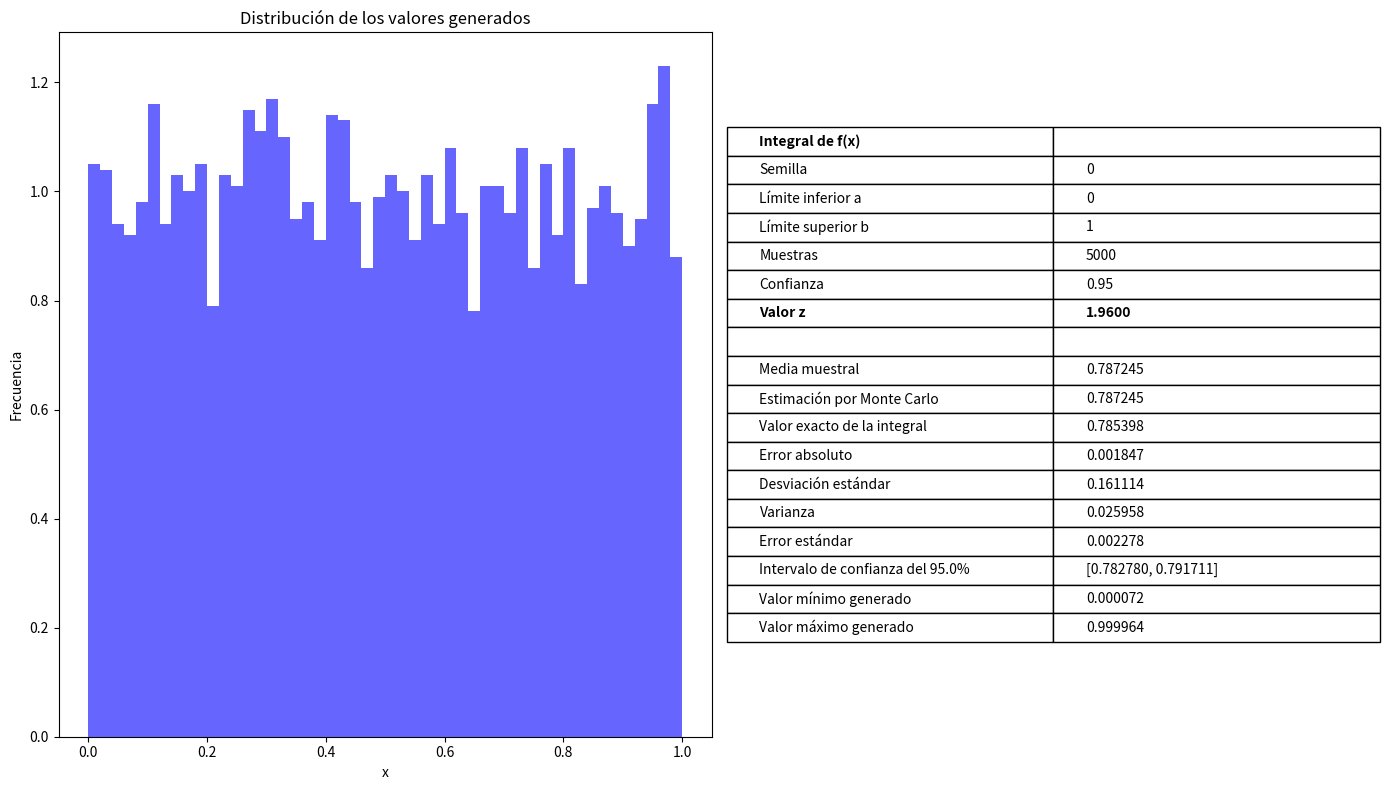

This chart was generated by the following Python code:
import numpy as np
import matplotlib.pyplot as plt
from scipy.integrate import quad
from scipy.stats import norm

def obtener_valor_z(confianza):
    """
    Calcula el valor z para un nivel de confianza dado.
    
    Args:
        confianza (float): Nivel de confianza deseado (entre 0 y 1)
    
    Returns:
        float: Valor z correspondiente al nivel de confianza
    """
    return norm.ppf((1 + confianza) / 2)

# Fijar la semilla para reproducibilidad
semilla = 0
np.random.seed(semilla)
 
# Definir la función a evaluar
def f(x):
    return 1/(x*x+1)
 
# Número de puntos aleatorios
a, b = 0, 1
n = 5000
confianza = 0.95
 
# Generar números aleatorios en el intervalo [0, π]
datos = np.random.uniform(a, b, n)
volumen = b - a
 
# Evaluar los puntos en la función
evaluados = f(datos)
 
# Calcular estadísticas sobre los valores evaluados
media = np.mean(evaluados)
integral = media * volumen
desv_estandar = np.std(evaluados, ddof=1)
error_estandar = desv_estandar / np.sqrt(n)
varianza = np.var(evaluados, ddof=1)
z = obtener_valor_z(confianza)
 
# Calcular la integral exacta para comparar
integral_exacta, _ = quad(f, a, b)

# Crear una figura con dos subplots: uno para el histograma y otro para la tabla
fig = plt.figure(figsize=(14, 8))
gs = fig.add_gridspec(1, 2, width_ratios=[1, 1])

# Subplot para el histograma
ax1 = fig.add_subplot(gs[0])
ax1.hist(datos, bins=50, alpha=0.6, color='b', density=True)
ax1.set_title("Distribución de los valores generados")
ax1.set_xlabel("x")
ax1.set_ylabel("Frecuencia")

# Subplot para la tabla de resultados
ax2 = fig.add_subplot(gs[1])
ax2.axis('off')  # Ocultar ejes

# Datos para la tabla
tabla_datos = [
    ["Integral de f(x)", ""],
    ["Semilla", f"{semilla}"],
    ["Límite inferior a", f"{a}"],
    ["Límite superior b", f"{b}"],
    ["Muestras", f"{n}"],
    ["Confianza", f"{confianza}"],
    ["Valor z", f"{z:.4f}"],
    ["", ""],
    ["Media muestral", f"{media:.6f}"],
    ["Estimación por Monte Carlo", f"{integral:.6f}"],
    ["Valor exacto de la integral", f"{integral_exacta:.6f}"],
    ["Error absoluto", f"{abs(integral - integral_exacta):.6f}"],
    ["Desviación estándar", f"{desv_estandar:.6f}"],
    ["Varianza", f"{varianza:.6f}"],
    ["Error estándar", f"{error_estandar:.6f}"],
    ["Intervalo de confianza del " + f"{confianza*100}%", f"[{integral - z * error_estandar:.6f}, {integral + z * error_estandar:.6f}]"],
    ["Valor mínimo generado", f"{np.min(datos):.6f}"],
    ["Valor máximo generado", f"{np.max(datos):.6f}"]
]

# Crear la tabla
tabla = ax2.table(
    cellText=tabla_datos,
    loc='center',
    cellLoc='left',
    colWidths=[0.5, 0.5]
)

# Dar formato a la tabla
tabla.auto_set_font_size(False)
tabla.set_fontsize(10)
tabla.scale(1, 1.5)  # Ajustar el tamaño de la tabla

# Añadir una línea de separación después del encabezado
for i in range(len(tabla_datos)):
    if i == 6:  # Después de la fila de separación
        for j in range(2):
            celda = tabla[i, j]
            celda.set_text_props(weight='bold')
    elif i == 0:  # Título
        for j in range(2):
            celda = tabla[i, j]
            celda.set_text_props(weight='bold')

plt.tight_layout()
plt.show()